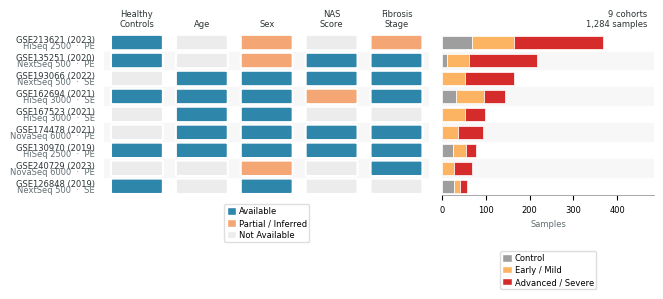

Write Python code to recreate this figure. (Note: this script raises an exception after producing the figure.)
#!/usr/bin/env python3
"""
Publication-quality metadata overview for the 9 human RNA-seq cohorts
in the MASLD Transcriptomic Atlas. PRJNA512027 (Gerhard 2018) is excluded
from the cohort presentation because its L0/S0 library-prep batch is
perfectly confounded with diagnosis (all 34 controls L0, all 102 NASH S0);
it remains available for fibrosis-vs-healthy contrasts via the pipeline.

Left panel:  OncoPrint-style metadata availability matrix (7 columns)
Right panel: Stacked bar showing sample composition
             (Control / Early-Mild / Advanced-Severe) + QC-pass counts

Sorted by total N (largest on top).  Zebra-striped for readability.
Follows Sanjana Lab Publication Standards.

Usage:
  python fig_bulkrna_matrix.py            # standalone (full labels)
  python fig_bulkrna_matrix.py --panel    # fig1 panel version (accession-only y-labels)

Output: PDF (600 DPI) to figures/
"""

import argparse
import matplotlib
matplotlib.use("Agg")
import matplotlib.pyplot as plt
import matplotlib.patches as mpatches
import numpy as np
import os

# ─── Sanjana Lab Publication Standards ───────────────────────────────────────
plt.rcParams.update({
    "font.family":      "sans-serif",
    "font.sans-serif":  ["Helvetica", "Arial", "DejaVu Sans"],
    "font.size":        6,
    "pdf.fonttype":     42,
    "ps.fonttype":      42,
    "axes.spines.top":  False,
    "axes.spines.right": False,
    "figure.dpi":       150,
})

# Equalized publication font sizes (single source of truth for this script).
FS_LABEL    = 6        # tick / row labels, axis annotations
FS_TITLE    = 6        # column headers, panel titles
FS_LEGEND   = 6        # legend body
FS_LEGEND_T = 6        # legend title
FS_SUMMARY  = 6        # summary box

# ─── Color Definitions — Liang et al. (Cas13 lncRNA) palette ────────────────
# Availability matrix
AVAILABLE    = "#2E86AB"   # teal-blue (reads as "yes / present")
PARTIAL      = "#F4A674"   # Liang peach (partial / weak signal)
ABSENT       = "#ECECEC"   # neutral gray (no data)
TEXT_DARK    = "#2D3436"
LABEL_GRAY   = "#636E72"
ZEBRA        = "#f7f7f7"   # Very faint gray for alternating rows

# Stacked bar — disease severity (control = neutral gray per project convention)
# Distinct hue family from left panel's magenta/peach to avoid cross-legend confusion.
COL_CONTROL  = "#9E9E9E"   # canonical control gray (matches fig2 panels)
COL_EARLY    = "#FDB462"   # amber-orange (severity ramp; distinct from left-panel peach)
COL_ADVANCED = "#D62B2B"   # alarm red (distinct from left-panel magenta)

# ─── Dataset Definitions (sorted by N, largest first) ────────────────────────
# Tuple fields:
#   0: author           7: n_control       14: fibrosis
#   1: accession        8: n_early         15: nafl_nash_dx
#   2: year             9: n_advanced      16: in_mega
#   3: n_total         10: controls (matrix val)
#   4: n_qc            11: age
#   5: platform        12: sex
#   6: layout          13: nas
#
# Sample composition mapping:
#   Control  = healthy / histologically normal
#   Early    = NAFL, F0, F1, Fibrosis_F0F1, steatosis-only
#   Advanced = NASH, NASH_Fibrosis, F2+
#
# Matrix values: 1 = available, 0.5 = partial / inferred, 0 = absent

datasets = [
    # ── author        accession       yr   N    QC   platform         layout
    #    n_ctrl n_early n_adv
    #    controls age sex nas fibrosis nafl_nash_dx in_mega

    ("Chen",       "GSE213621",   2023, 367, 359, "HiSeq 2500",    "PE",
     68,  97, 202,
     1, 0, 0.5, 0, 0.5, 0, 1),

    ("Govaere",    "GSE135251",   2020, 216, 215, "NextSeq 500",   "PE",
     10,  51, 155,
     1, 0, 0.5, 1, 1, 1, 1),

    # PRJNA512027 (Gerhard 2018) excluded from cohort presentation:
    # L0/S0 library-prep batch is perfectly confounded with diagnosis
    # (all 34 controls L0, all 102 NASH S0). Still loaded by the pipeline
    # for the fibrosis-vs-healthy contrast.

    ("Hoshida",    "GSE193066",   2022, 164, 160, "NextSeq 500",   "SE",
     0,  51, 113,
     0, 1, 1, 1, 1, 1, 0),

    ("Bril",       "GSE162694",   2021, 143, 142, "HiSeq 3000",    "SE",
     31,  65,  47,
     1, 1, 1, 0.5, 1, 1, 1),   # fibrosis=Available: ALL 112 disease patients precisely staged F0-F4 (only the 31 controls are NA). NAS=Partial: 26/112 PATIENTS genuinely lack NAS.

    ("Kozumi",     "GSE167523",   2021,  98,  96, "HiSeq 3000",    "SE",
     0,  51,  47,
     0, 1, 1, 0, 0, 0.5, 0),

    ("Kawamura",   "GSE174478",   2021,  94,  93, "NovaSeq 6000",  "PE",
     0,  36,  58,
     0, 1, 1, 1, 1, 1, 0),

    ("Hoang",      "GSE130970",   2019,  78,  76, "HiSeq 2500",    "PE",
     25,  28,  25,
     1, 1, 1, 1, 1, 1, 1),

    ("Verschuren", "GSE240729",   2023,  67,  63, "NovaSeq 6000",  "PE",
     0,  26,  41,
     0, 0, 0.5, 0, 1, 0, 0),

    ("Suppli",     "GSE126848",   2019,  57,  55, "NextSeq 500",   "SE",
     26,  15,  16,
     1, 0, 1, 0, 0, 0.5, 1),
]

# Column names for the matrix (indices 10-16)
columns = [
    "Healthy\nControls",
    "Age",
    "Sex",
    "NAS\nScore",
    "Fibrosis\nStage",
]



def main(panel_mode=False):
    n_ds  = len(datasets)
    n_col = len(columns)

    # ── Extract fields ────────────────────────────────────────────────────
    matrix     = np.array([[d[i] for i in range(10, 10 + n_col)]
                           for d in datasets])
    n_controls = [d[7]  for d in datasets]
    n_early    = [d[8]  for d in datasets]
    n_advanced = [d[9]  for d in datasets]
    n_totals   = [d[3]  for d in datasets]
    n_qc       = [d[4]  for d in datasets]

    # ── Figure layout ─────────────────────────────────────────────────────
    # Panel mode (fig3a, 2026-07-09 resize to 2.88x1.93in) is much more compact
    # than the standalone supp version, so margins are set EXPLICITLY (absolute
    # inches -> figure-fraction) rather than relying on matplotlib's default
    # rcParams margins, which were sized for the old 6.8x2.6in canvas and would
    # clip the row-accession labels / column headers at this smaller size.
    figsize = (2.88, 1.93) if panel_mode else (7.09, 2.1)
    fig = plt.figure(figsize=figsize)
    if panel_mode:
        gs = fig.add_gridspec(1, 2, width_ratios=[2.5, 1.3], wspace=0.06,
                              left=0.175, right=0.98, top=0.87, bottom=0.40)
    else:
        gs = fig.add_gridspec(1, 2, width_ratios=[2.3, 1.5], wspace=0.05)
    ax_mat = fig.add_subplot(gs[0])
    ax_bar = fig.add_subplot(gs[1])

    # ── Zebra striping (both panels) ──────────────────────────────────────
    for row in range(n_ds):
        if row % 2 == 1:
            ax_mat.axhspan(row - 0.5, row + 0.5, color=ZEBRA, zorder=0)
            ax_bar.axhspan(row - 0.5, row + 0.5, color=ZEBRA, zorder=0)

    # ── Draw matrix cells ─────────────────────────────────────────────────
    cell_w, cell_h = 0.72, 0.78
    for row in range(n_ds):
        for col in range(n_col):
            val = matrix[row, col]
            if val == 1:
                color = AVAILABLE
            elif val == 0.5:
                color = PARTIAL
            else:
                color = ABSENT

            rect = mpatches.FancyBboxPatch(
                (col - cell_w / 2, row - cell_h / 2), cell_w, cell_h,
                boxstyle="round,pad=0.04",
                facecolor=color, edgecolor="white", linewidth=1.5,
            )
            ax_mat.add_patch(rect)

    # ── Matrix axes ───────────────────────────────────────────────────────
    ax_mat.set_xlim(-0.5, n_col - 0.5)
    ax_mat.set_ylim(n_ds - 0.5, -0.5)
    ax_mat.set_xticks(range(n_col))
    ax_mat.set_xticklabels(columns, fontsize=FS_TITLE, fontweight="normal",
                           ha="center", color=TEXT_DARK)
    ax_mat.xaxis.set_ticks_position("top")
    ax_mat.xaxis.set_label_position("top")

    # ── Row labels ────────────────────────────────────────────────────────
    ax_mat.set_yticks(range(n_ds))
    ax_mat.set_yticklabels([""] * n_ds)     # clear default labels
    ax_mat.tick_params(axis="y", length=0)

    label_x = -0.65                         # right edge of label area
    for i, d in enumerate(datasets):
        if panel_mode:
            # Panel mode: accession only, single centered line
            ax_mat.text(label_x, i,
                        d[1],
                        ha="right", va="center", fontsize=FS_LABEL,
                        fontweight="normal", color=TEXT_DARK)
        else:
            # Standalone: two-tier labels
            # Line 1: Accession (Year)
            ax_mat.text(label_x, i - 0.15,
                        f"{d[1]} ({d[2]})",
                        ha="right", va="center", fontsize=FS_LABEL,
                        fontweight="normal", color=TEXT_DARK)
            # Line 2: Platform · Layout — smaller, gray
            ax_mat.text(label_x, i + 0.17,
                        f"{d[5]}  \u00b7  {d[6]}",
                        ha="right", va="center", fontsize=FS_LABEL,
                        color=LABEL_GRAY, fontstyle="normal")

    for spine in ax_mat.spines.values():
        spine.set_visible(False)
    ax_mat.tick_params(axis="x", length=0)


    # ── Legend (metadata status) ────────────────────────────────────────────
    # 2026-07-09 fix (round 2): a FIGURE-level anchor (fig.legend, 1st attempt)
    # doesn't reserve layout space and drew on top of other content. A 3-col
    # single-row layout on ax_mat (2nd attempt) was WIDER than ax_mat's own
    # ~1.5in column and got clipped at the panel edge ("Not Available" cut
    # off). Single column (ncol=1): each row only needs room for ONE entry
    # ("Partial / Inferred", the widest, ~0.8in) -- comfortably fits ax_mat's
    # width. 3 stacked rows (~0.3in tall) placed via a margin-derived offset,
    # centered in the bottom=0.20 gridspec margin reserved above.
    legend_patches = [
        mpatches.Patch(facecolor=AVAILABLE, edgecolor="white",
                       label="Available"),
        mpatches.Patch(facecolor=PARTIAL,   edgecolor="white",
                       label="Partial / Inferred"),
        mpatches.Patch(facecolor=ABSENT,    edgecolor="white",
                       label="Not Available"),
    ]
    # 2026-07-09 fix (round 3): rounds 1-2 both underestimated the legend's
    # true rendered height and it clipped off the bottom of the page. Bottom
    # margin raised 0.20->0.28 (generous headroom) and anchored flush just
    # below the axes edge (small fixed gap) rather than "centered" in the
    # margin -- removes the height-estimation step entirely; whatever the
    # true height, it grows down into the now much larger reserved margin.
    ax_mat.legend(handles=legend_patches, loc="upper center",
                  bbox_to_anchor=(0.5, -0.03), bbox_transform=ax_mat.transAxes,
                  framealpha=0.95, fontsize=FS_LEGEND, edgecolor="#dddddd",
                  ncol=1, handlelength=1.1, handleheight=1.0,
                  handletextpad=0.35, borderpad=0.3, labelspacing=0.35)

    # ── Right panel: stacked bar (Control / Early / Advanced) ─────────────
    y_pos      = np.arange(n_ds)
    bar_height = 0.75

    ax_bar.barh(y_pos, n_controls, height=bar_height,
                color=COL_CONTROL, edgecolor="white", linewidth=0.5,
                zorder=3, label="Control")

    ax_bar.barh(y_pos, n_early, left=n_controls, height=bar_height,
                color=COL_EARLY, edgecolor="white", linewidth=0.5,
                zorder=3, label="Early / Mild")

    left_adv = [c + e for c, e in zip(n_controls, n_early)]
    ax_bar.barh(y_pos, n_advanced, left=left_adv, height=bar_height,
                color=COL_ADVANCED, edgecolor="white", linewidth=0.5,
                zorder=3, label="Advanced / Severe")

    max_n = max(n_totals)

    ax_bar.set_ylim(n_ds - 0.5, -0.5)
    ax_bar.set_yticks([])
    ax_bar.set_xlabel("Samples", fontsize=FS_TITLE, color=LABEL_GRAY)
    ax_bar.set_xlim(0, max_n * 1.32)
    ax_bar.spines["left"].set_visible(False)
    ax_bar.spines["bottom"].set_linewidth(0.6)
    ax_bar.spines["bottom"].set_color("#999999")

    # Bar legend (disease stages)
    bar_patches = [
        mpatches.Patch(facecolor=COL_CONTROL,  edgecolor="white",
                       label="Control"),
        mpatches.Patch(facecolor=COL_EARLY,    edgecolor="white",
                       label="Early / Mild"),
        mpatches.Patch(facecolor=COL_ADVANCED, edgecolor="white",
                       label="Advanced / Severe"),
    ]
    # 2026-07-09 (round 6): rounds 4-5 kept nudging the offset/margin further
    # but the "Samples" xlabel kept faintly touching the legend's TITLE row --
    # growing the bottom margin further to chase it risks shrinking the 9
    # matrix rows above the Shah-Samworth^Wsingle-line-text floor (7.2pt/row
    # at 6pt) instead. Smarter fix: drop the title entirely (the 3 color
    # swatches read fine in context, next to the bars they describe -- the
    # Metadata Status legend already has no title and is unambiguous the same
    # way), removing a full row + title-gap rather than continuing to grow
    # margins that trade one collision risk for another.
    # 2026-07-09 (round 7): a hairline of the "Samples" xlabel still peeked
    # through the box top (framealpha=0.95 lets a sliver bleed through even
    # at near-zero geometric overlap). Nudged the gap slightly further
    # (-0.20->-0.24) and set framealpha=1.0 (fully opaque) as a safety net --
    # any remaining sub-point overlap is now visually a clean edge, not a
    # ghost.
    ax_bar.legend(handles=bar_patches, loc="upper center",
                  bbox_to_anchor=(0.5, -0.32), bbox_transform=ax_bar.transAxes,
                  framealpha=1.0, fontsize=FS_LEGEND, edgecolor="#dddddd",
                  handlelength=1.1, handleheight=1.0,
                  handletextpad=0.35, borderpad=0.3, labelspacing=0.35)

    # ── Summary box ───────────────────────────────────────────────────────
    # 2026-07-09 (round 5): round 4's single-line "9 cohorts, 1,284 samples"
    # (~1.0in at 6pt) was WIDER than ax_bar's own column (~0.76in), so even
    # right-aligned to ax_bar's edge it spilled left into ax_mat's "Fibrosis
    # Stage" header. Back to 2 lines (longest line "1,284 samples" ~0.58in,
    # comfortably under 0.76in) so it stays within ax_bar's own width.
    total_n  = sum(n_totals)
    total_qc = sum(n_qc)
    ax_bar.text(
        0.97, 1.03,
        f"9 cohorts\n{total_n:,} samples",
        transform=ax_bar.transAxes, ha="right", va="bottom",
        fontsize=FS_SUMMARY, color=TEXT_DARK, fontweight="normal",
    )

    # ── Title ─────────────────────────────────────────────────────────────

    # ── Save ──────────────────────────────────────────────────────────────
    fig_root = os.path.join(
        os.path.dirname(os.path.dirname(os.path.dirname(
            os.path.abspath(__file__)))),
        "figures", "main",
    )
    if panel_mode:
        # RESTORED 2026-07-02 (A–J layout): Fig 3A cohort-metadata matrix. Shares
        # its underlying data with Fig 1's bulkrna_metadata_matrix (both from this
        # script) — intentional: the cohort overview opens both the atlas figure
        # (Fig 1) and the RNA-seq figure (Fig 3A, top-left of row 1).
        out_dir = os.path.join(fig_root, "fig3_RNAseq", "panels")
        os.makedirs(out_dir, exist_ok=True)
        pdf_path = os.path.join(out_dir, "fig3a_cohort_metadata_matrix.pdf")
    else:
        # bulkrna_metadata_matrix.pdf is deprecated and must not be recreated.
        print("Note: standalone mode without --panel is deprecated. bulkrna_metadata_matrix.pdf is no longer generated.")
        print("Please run with --panel to generate the canonical fig3a_cohort_metadata_matrix.pdf.")
        plt.close(fig)
        return

    fig.savefig(pdf_path, dpi=600)   # NO bbox_inches="tight": preserve exact figsize for place-at-100%
    plt.close(fig)
    print(f"Saved: {pdf_path}")


if __name__ == "__main__":
    parser = argparse.ArgumentParser()
    parser.add_argument("--panel", action="store_true",
                        help="Panel mode: accession-only y-labels, saves to bulkrna_metadata_panel.pdf")
    args = parser.parse_args()
    main(panel_mode=args.panel)
